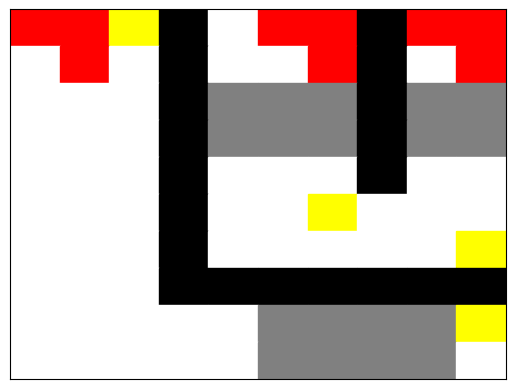

The script that saved this image:
import numpy as np
import matplotlib.pyplot as plt

# Given grid
grid = np.array([[1, 1, 9, -1, 0, 2, 2, -1, 3, 3],
                 [0, 1, 0, -1, 0, 0, 2, -1, 0, 3],
                 [0, 0, 0, -1, 8, 8, 8, -1, 8, 8],
                 [0, 0, 0, -1, 8, 8, 8, -1, 8, 8],
                 [0, 0, 0, -1, 0, 0, 0, -1, 0, 0],
                 [0, 0, 0, -1, 0, 0, 9, 0, 0, 0],
                 [0, 0, 0, -1, 0, 0, 0, 0, 0, 9],
                 [0, 0, 0, -1, -1, -1, -1, -1, -1, -1],
                 [0, 0, 0, 0, 0, 8, 8, 8, 8, 9],
                 [0, 0, 0, 0, 0, 8, 8, 8, 8, 0]])

colors = {-1: 'black', 0: 'white', 8: 'gray', 9: 'yellow'}

# Add colors for agents (1, 2, 3)
for agent_id in range(1, 4):
    colors[agent_id] = 'red'

# Create a figure and axis
fig, ax = plt.subplots()

# Iterate through the grid and plot elements
for i in range(grid.shape[0]):
    for j in range(grid.shape[1]):
        # Plot rectangles with corresponding colors
        ax.add_patch(plt.Rectangle((j, -i - 1), 1, 1, color=colors[grid[i, j]]))

        # Plot circles for agent locations
        if grid[i, j] in [1, 2, 3]:
            ax.add_patch(plt.Circle((j + 0.5, -i - 0.5), 0.3, color='red'))

# Set x and y limits based on grid dimensions
ax.set_xlim(0, grid.shape[1])
ax.set_ylim(-grid.shape[0], 0)

# Remove x and y ticks and labels for cleaner visualization
ax.set_xticks([])
ax.set_yticks([])
ax.set_xticklabels([])
ax.set_yticklabels([])

# Show the plot
plt.show()
